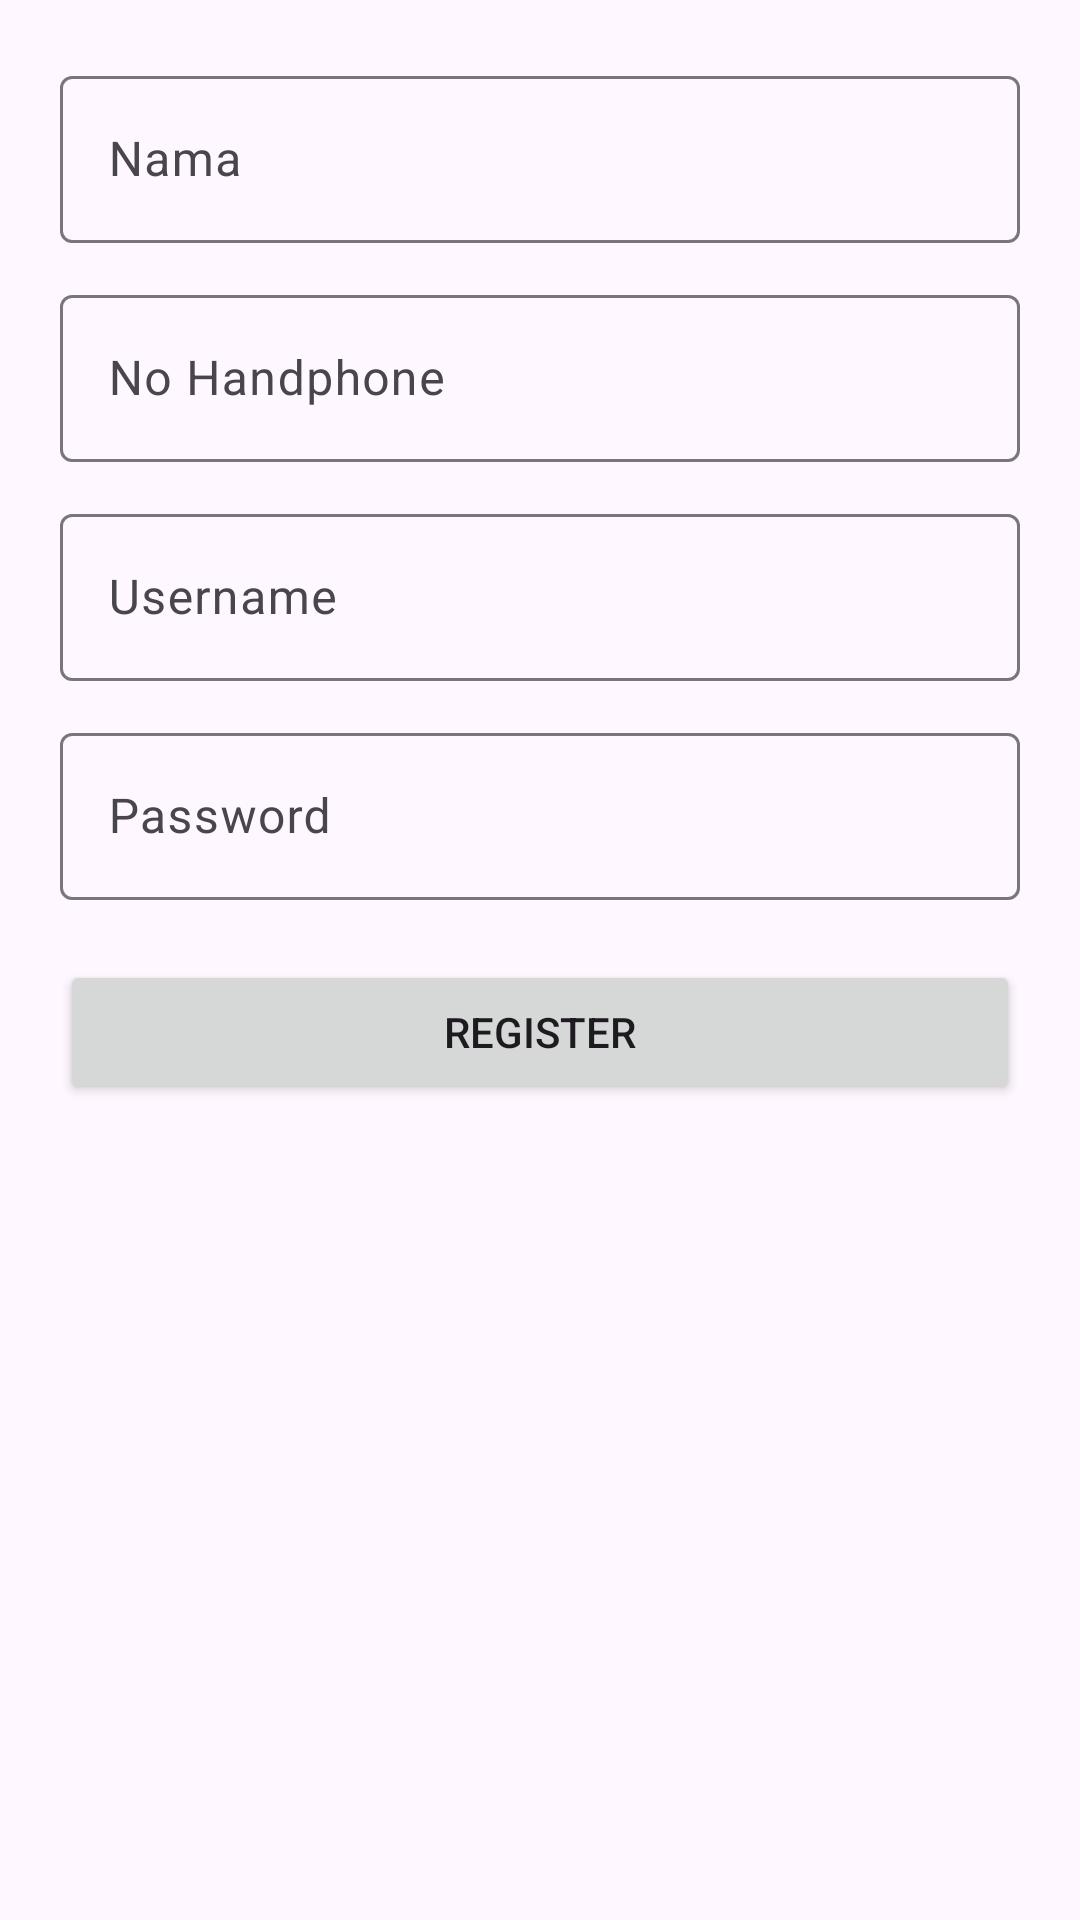

Write the Android layout XML for this screen, with the resource values it uses.
<!-- AndroidManifest.xml: application theme Theme.Dellapink -->
<!-- res/layout/activity_shared_pref_manager.xml -->
<?xml version="1.0" encoding="utf-8"?>
<ScrollView xmlns:android="http://schemas.android.com/apk/res/android"
    xmlns:app="http://schemas.android.com/apk/res-auto"
    android:layout_width="match_parent"
    android:layout_height="match_parent">

    <LinearLayout
        android:layout_width="match_parent"
        android:layout_height="wrap_content"
        android:orientation="vertical"
        android:padding="20dp">

        <com.google.android.material.textfield.TextInputLayout
            android:layout_width="match_parent"
            android:layout_height="wrap_content"
            android:hint="Nama">

            <com.google.android.material.textfield.TextInputEditText
                android:id="@+id/etNama"
                android:layout_width="match_parent"
                android:layout_height="wrap_content" />
        </com.google.android.material.textfield.TextInputLayout>

        <com.google.android.material.textfield.TextInputLayout
            android:layout_width="match_parent"
            android:layout_height="wrap_content"
            android:layout_marginTop="12dp"
            android:hint="No Handphone">

            <com.google.android.material.textfield.TextInputEditText
                android:id="@+id/etPhone"
                android:layout_width="match_parent"
                android:layout_height="wrap_content"
                android:inputType="number" />
        </com.google.android.material.textfield.TextInputLayout>

        <com.google.android.material.textfield.TextInputLayout
            android:layout_width="match_parent"
            android:layout_height="wrap_content"
            android:layout_marginTop="12dp"
            android:hint="Username">

            <com.google.android.material.textfield.TextInputEditText
                android:id="@+id/etUsername"
                android:layout_width="match_parent"
                android:layout_height="wrap_content" />
        </com.google.android.material.textfield.TextInputLayout>

        <com.google.android.material.textfield.TextInputLayout
            android:layout_width="match_parent"
            android:layout_height="wrap_content"
            android:layout_marginTop="12dp"
            android:hint="Password">

            <com.google.android.material.textfield.TextInputEditText
                android:id="@+id/etPassword"
                android:layout_width="match_parent"
                android:layout_height="wrap_content"
                android:inputType="textPassword" />
        </com.google.android.material.textfield.TextInputLayout>

        <Button
            android:id="@+id/btnRegister"
            android:layout_width="match_parent"
            android:layout_height="wrap_content"
            android:layout_marginTop="20dp"
            android:text="Register" />

    </LinearLayout>

</ScrollView>
<!-- resources referenced by this layout -->
<resources>
  <style name="Theme.Dellapink" parent="Base.Theme.Dellapink" />
  <style name="Base.Theme.Dellapink" parent="Theme.Material3.DayNight.NoActionBar">
          <item name="colorPrimary">#28C628</item>
          <item name="colorSecondary">#4F6D4F</item>
          <item name="android:statusBarColor">#F3F3F3</item>
          <item name="android:windowLightStatusBar">true</item>
      </style>
</resources>
